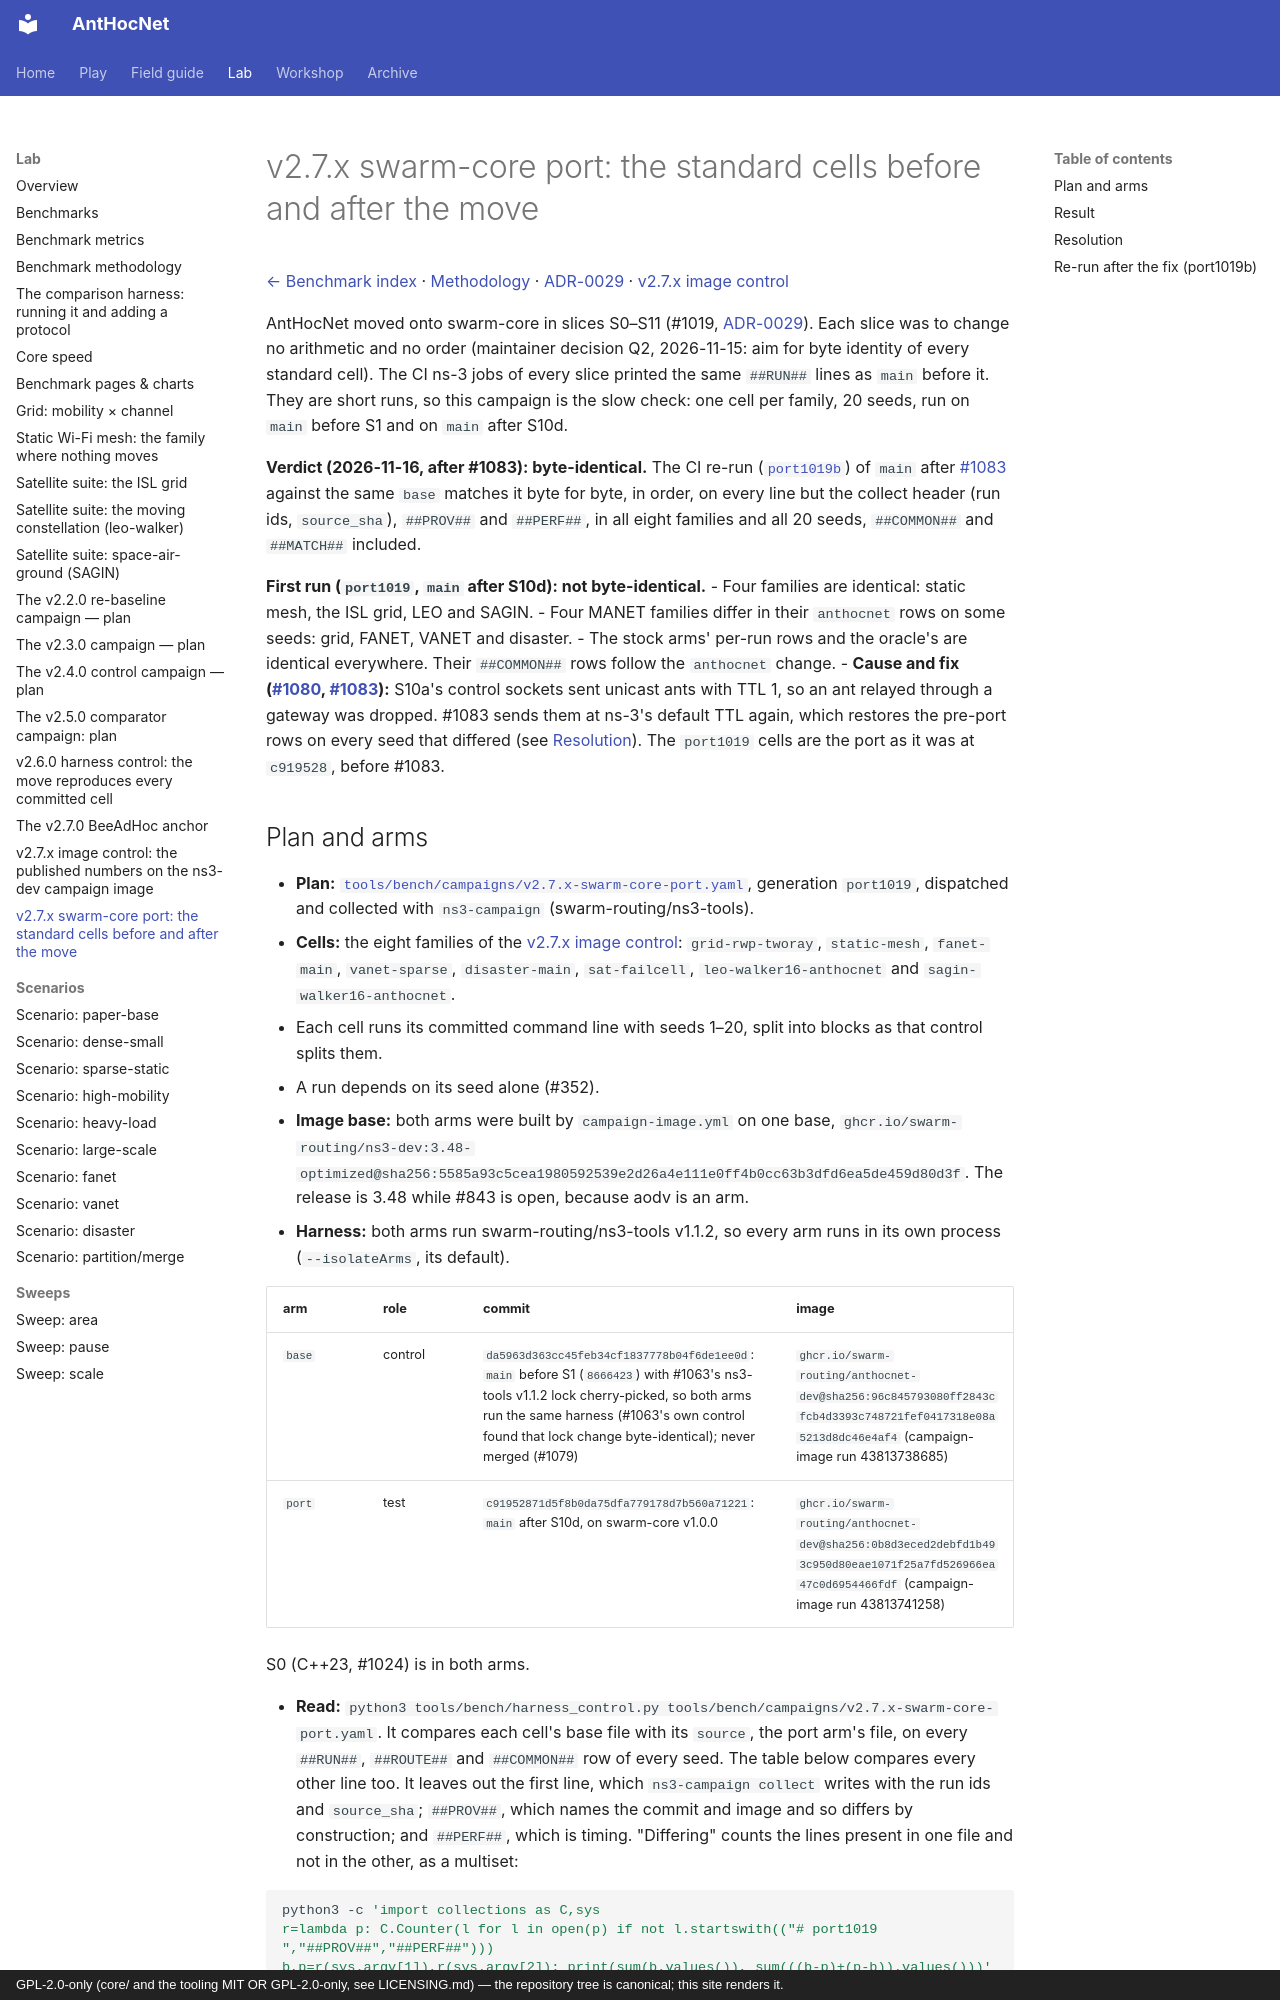

repository: swarm-routing/AntHocNet · page: benchmarks/v2.7.x-swarm-core-port/index.html · generator: mkdocs · copyright: GPL-2.0-only (core/ and the tooling MIT OR GPL-2.0-only, see LICENSING.md) — the repository tree is canonical; this site renders it.

# v2.7.x swarm-core port: the standard cells before and after the move

[← Benchmark index](../benchmarks.md) · [Methodology](methodology.md#reproducing-via-ci-manual-dispatch) · [ADR-0029](../adr/0029-anthocnet-builds-on-swarm-core.md) · [v2.7.x image control](v2.7.x-image-control.md)

AntHocNet moved onto swarm-core in slices S0–S11 (#1019,
[ADR-0029](../adr/0029-anthocnet-builds-on-swarm-core.md)). Each slice was to
change no arithmetic and no order (maintainer decision Q2, 2026-11-15: aim for
byte identity of every standard cell). The CI ns-3 jobs of every slice printed
the same `##RUN##` lines as `main` before it. They are short runs, so this
campaign is the slow check: one cell per family, 20 seeds, run on `main` before
S1 and on `main` after S10d.

**Verdict (2026-11-16, after #1083): byte-identical.** The CI re-run
([`port1019b`](#re-run-after-the-fix-port1019b)) of `main` after
[#1083](https://github.com/swarm-routing/AntHocNet/pull/1083) against the same
`base` matches it byte for byte, in order, on every line but the collect
header (run ids, `source_sha`), `##PROV##` and `##PERF##`, in all eight
families and all 20 seeds, `##COMMON##` and `##MATCH##` included.

**First run (`port1019`, `main` after S10d): not byte-identical.**
- Four families are identical: static mesh, the ISL grid, LEO and SAGIN.
- Four MANET families differ in their `anthocnet` rows on some seeds: grid,
  FANET, VANET and disaster.
- The stock arms' per-run rows and the oracle's are identical everywhere. Their
  `##COMMON##` rows follow the `anthocnet` change.
- **Cause and fix ([#1080](https://github.com/swarm-routing/AntHocNet/issues/1080),
  [#1083](https://github.com/swarm-routing/AntHocNet/pull/1083)):** S10a's
  control sockets sent unicast ants with TTL 1, so an ant relayed through a
  gateway was dropped. #1083 sends them at ns-3's default TTL again, which
  restores the pre-port rows on every seed that differed (see
  [Resolution](#resolution)). The `port1019` cells are the port as it was at
  `c919528`, before #1083.
